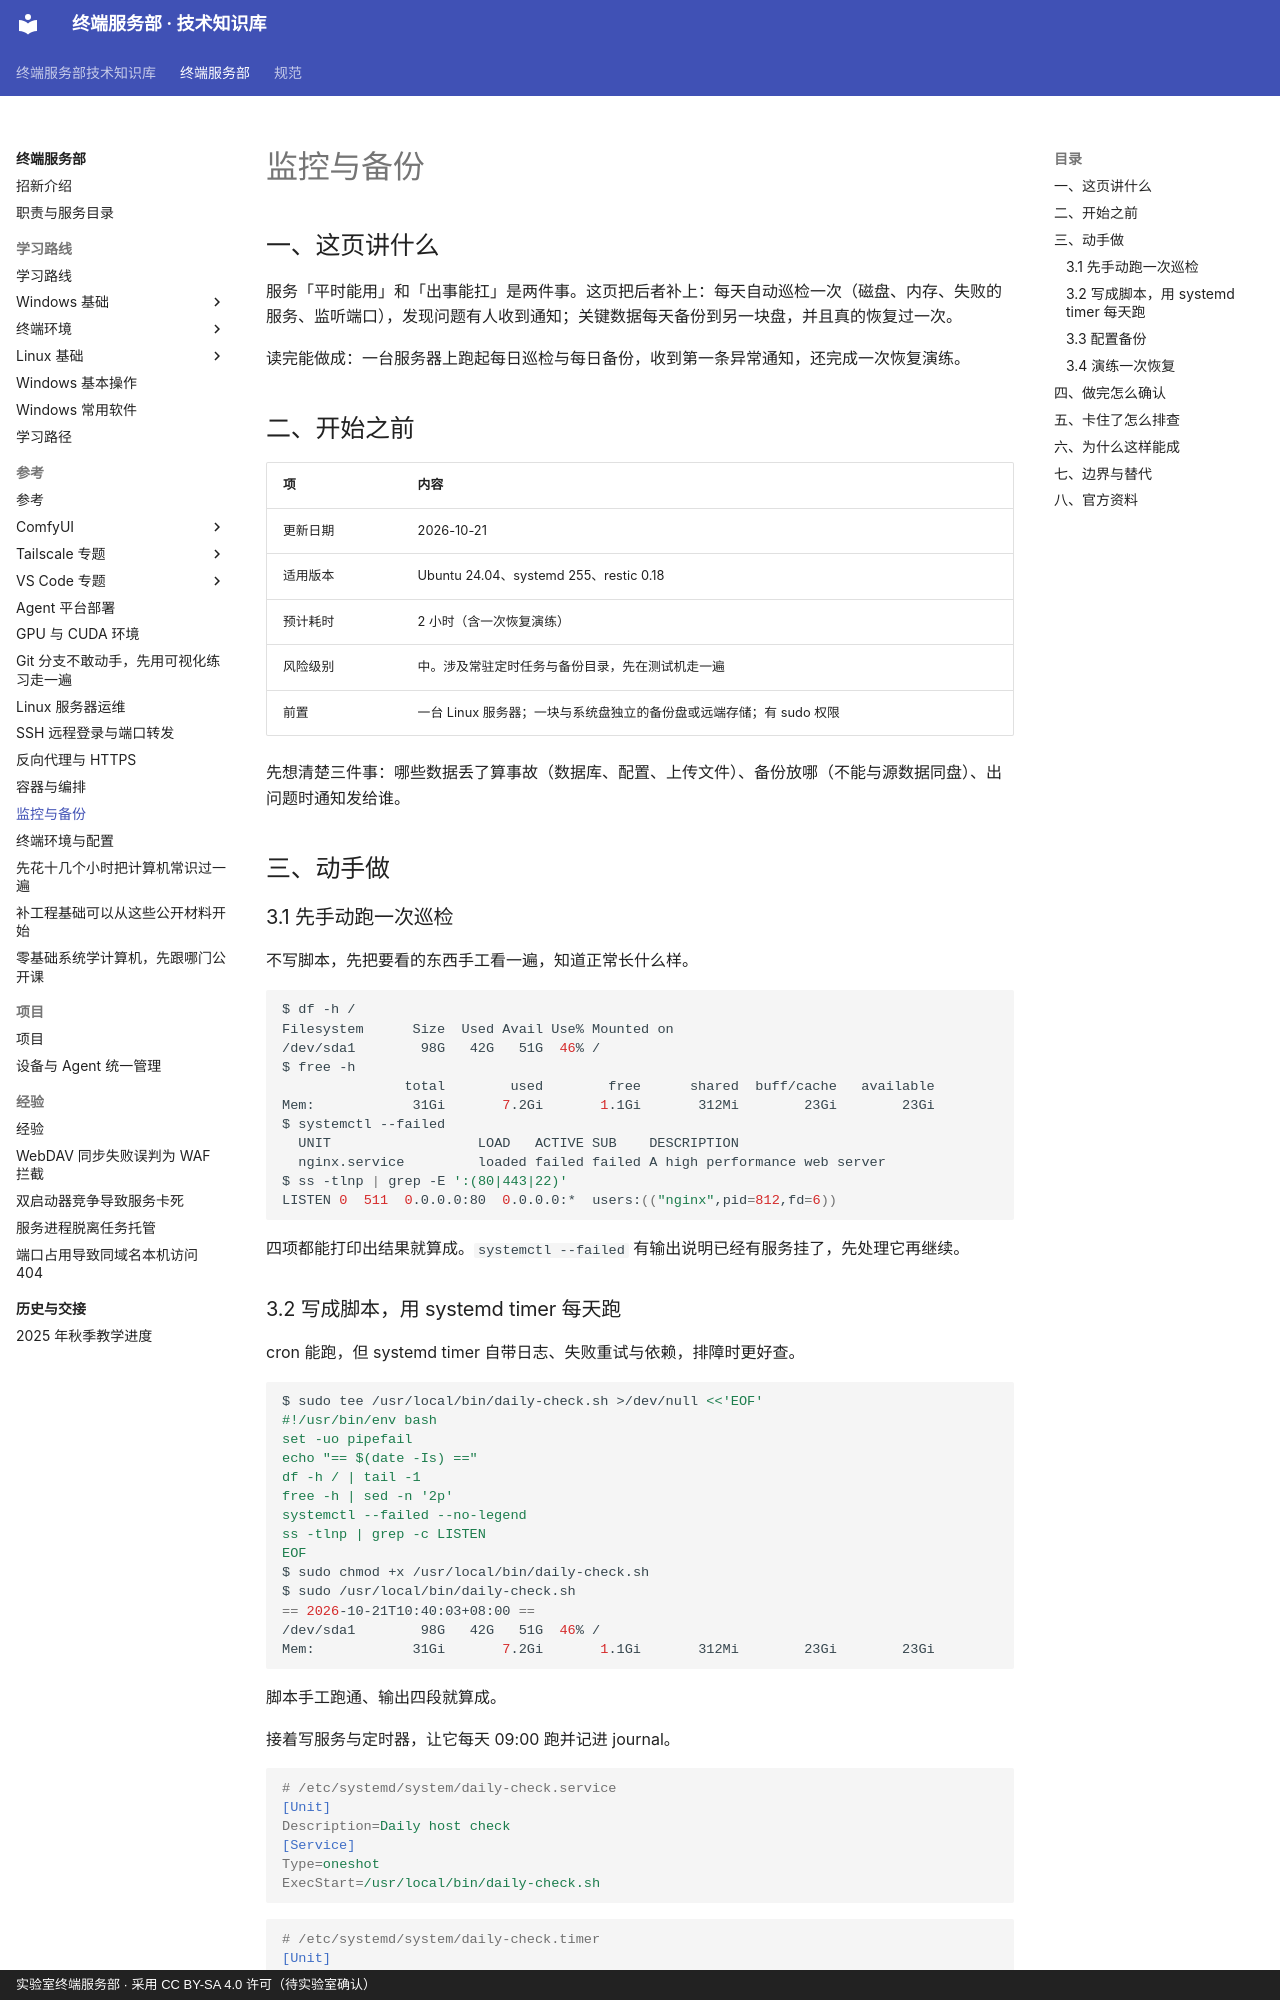

repository: Zhongqiao-Laboratory/lab-terminal-service · page: 部门/终端服务部/参考/监控与备份/index.html · generator: mkdocs · copyright: 实验室终端服务部 · 采用 CC BY-SA 4.0 许可（待实验室确认）

---
title: 监控与备份
type: 参考
部门: 终端服务部
维护人: publieople
更新: 2026-10-21
状态: 草稿
可见性: 公开
难度: 进阶
适用版本: Ubuntu 24.04 / systemd 255 / restic 0.18（2026-10 实测）
一句话: 一台长期跑服务的机器，要能在坏之前有人知道、坏之后能恢复，而且恢复演练过。
tags: [运维, 巡检, 监控, 备份, restic]
---

# 监控与备份

## 一、这页讲什么

服务「平时能用」和「出事能扛」是两件事。这页把后者补上：每天自动巡检一次（磁盘、内存、失败的服务、监听端口），发现问题有人收到通知；关键数据每天备份到另一块盘，并且真的恢复过一次。

读完能做成：一台服务器上跑起每日巡检与每日备份，收到第一条异常通知，还完成一次恢复演练。

## 二、开始之前

| 项 | 内容 |
| --- | --- |
| 更新日期 | 2026-10-21 |
| 适用版本 | Ubuntu 24.04、systemd 255、restic 0.18 |
| 预计耗时 | 2 小时（含一次恢复演练） |
| 风险级别 | 中。涉及常驻定时任务与备份目录，先在测试机走一遍 |
| 前置 | 一台 Linux 服务器；一块与系统盘独立的备份盘或远端存储；有 sudo 权限 |

先想清楚三件事：哪些数据丢了算事故（数据库、配置、上传文件）、备份放哪（不能与源数据同盘）、出问题时通知发给谁。

## 三、动手做

### 3.1 先手动跑一次巡检

不写脚本，先把要看的东西手工看一遍，知道正常长什么样。

```bash
$ df -h /
Filesystem      Size  Used Avail Use% Mounted on
/dev/sda1        98G   42G   51G  46% /
$ free -h
               total        used        free      shared  buff/cache   available
Mem:            31Gi       7.2Gi       1.1Gi       312Mi        23Gi        23Gi
$ systemctl --failed
  UNIT                  LOAD   ACTIVE SUB    DESCRIPTION
  nginx.service         loaded failed failed A high performance web server
$ ss -tlnp | grep -E ':(80|443|22)'
LISTEN 0  511  0.0.0.0:80  0.0.0.0:*  users:(("nginx",pid=812,fd=6))
```

四项都能打印出结果就算成。`systemctl --failed` 有输出说明已经有服务挂了，先处理它再继续。
